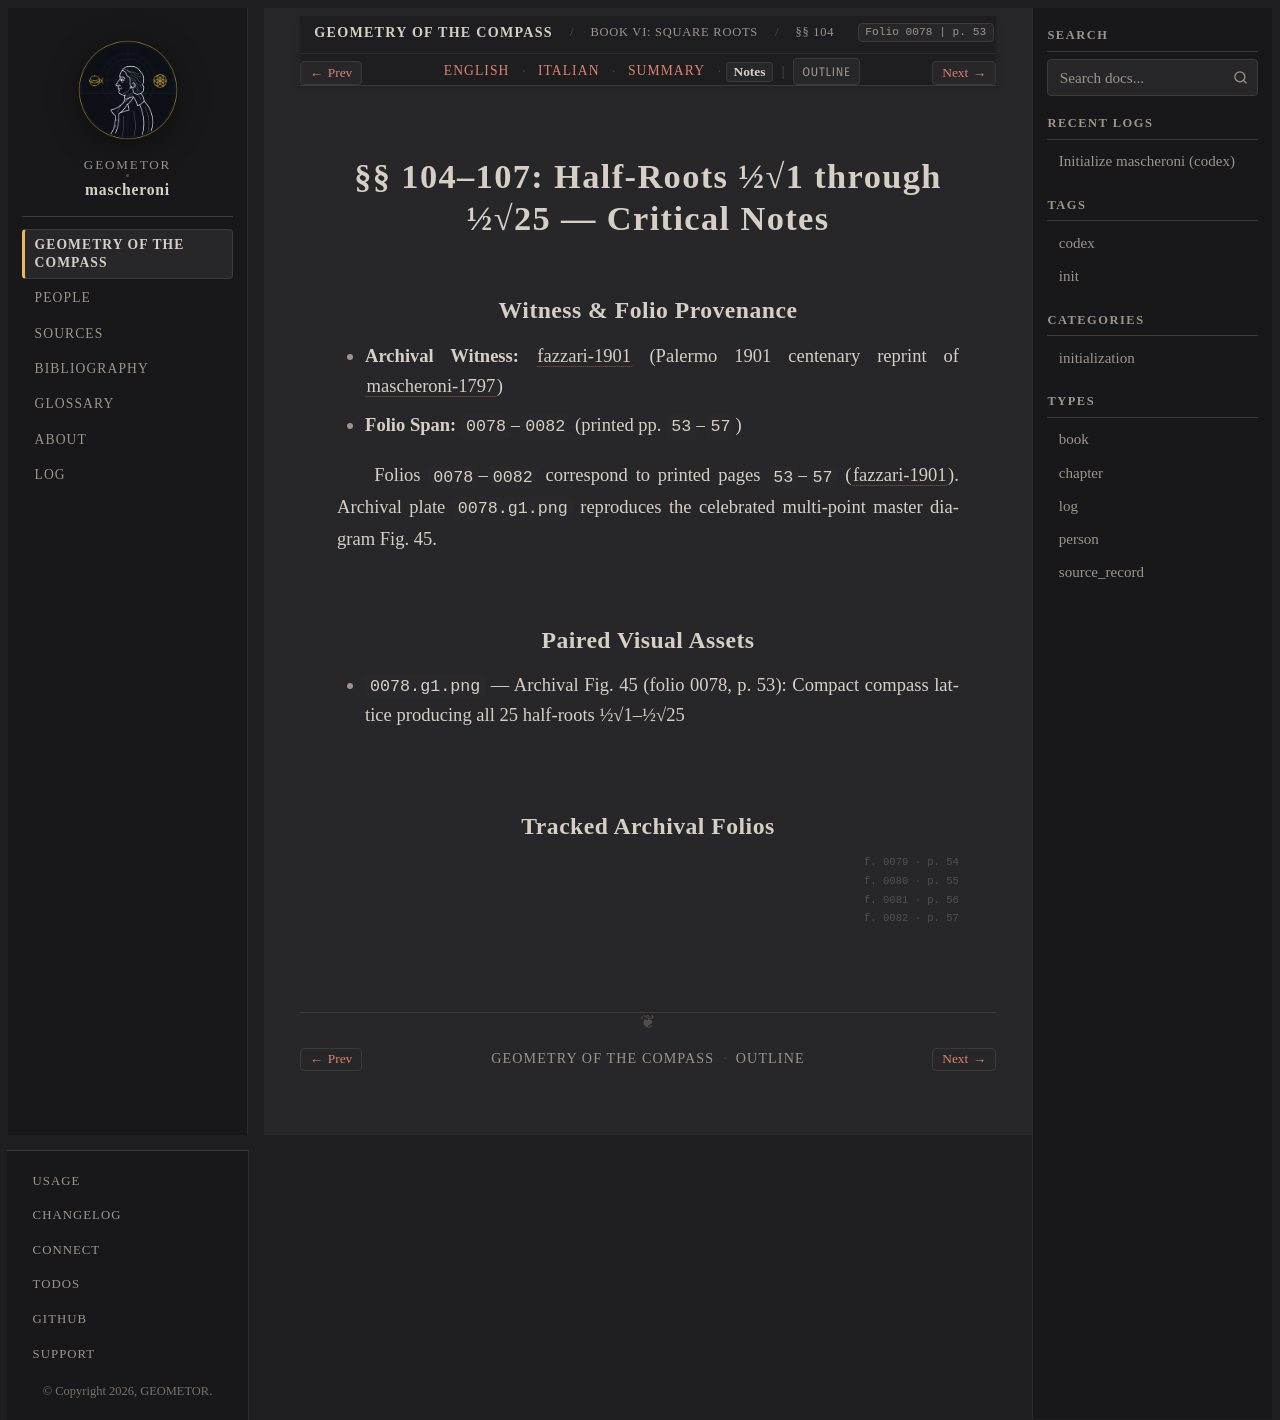

repository: geometor/mascheroni · page: geometria_del_compasso/06-book-06/02-sec-104-half-roots/notes.html · generator: sphinx

:order: 2
:layout: book
:title: §§ 104–107: Half-Roots ½√1 through ½√25 — Critical Notes
:nav_title: §§ 104–107: Half-Roots
:breadcrumb_title: §§ 104–107: Half-Roots
:folio: 0078
:page: 53
:tracks: English: index | Italian: it | Summary: summary | Notes: notes

.. _mascheroni-06-book-06-02-sec-104-half-roots-notes:

========================================================
§§ 104–107: Half-Roots ½√1 through ½√25 — Critical Notes
========================================================

Witness & Folio Provenance
--------------------------

* **Archival Witness:** :cite:`fazzari-1901` (Palermo 1901 centenary reprint of :cite:`mascheroni-1797`)
* **Folio Span:** ``0078``–``0082`` (printed pp. ``53``–``57``)

Folios ``0078``–``0082`` correspond to printed pages ``53``–``57`` (:cite:`fazzari-1901`). Archival plate ``0078.g1.png`` reproduces the celebrated multi-point master diagram Fig. 45.

Paired Visual Assets
--------------------

* ``0078.g1.png`` — Archival Fig. 45 (folio 0078, p. 53): Compact compass lattice producing all 25 half-roots ½√1–½√25

Tracked Archival Folios
-----------------------

.. folio:: 0078
   :page: 53

.. folio:: 0079
   :page: 54

.. folio:: 0080
   :page: 55

.. folio:: 0081
   :page: 56

.. folio:: 0082
   :page: 57
